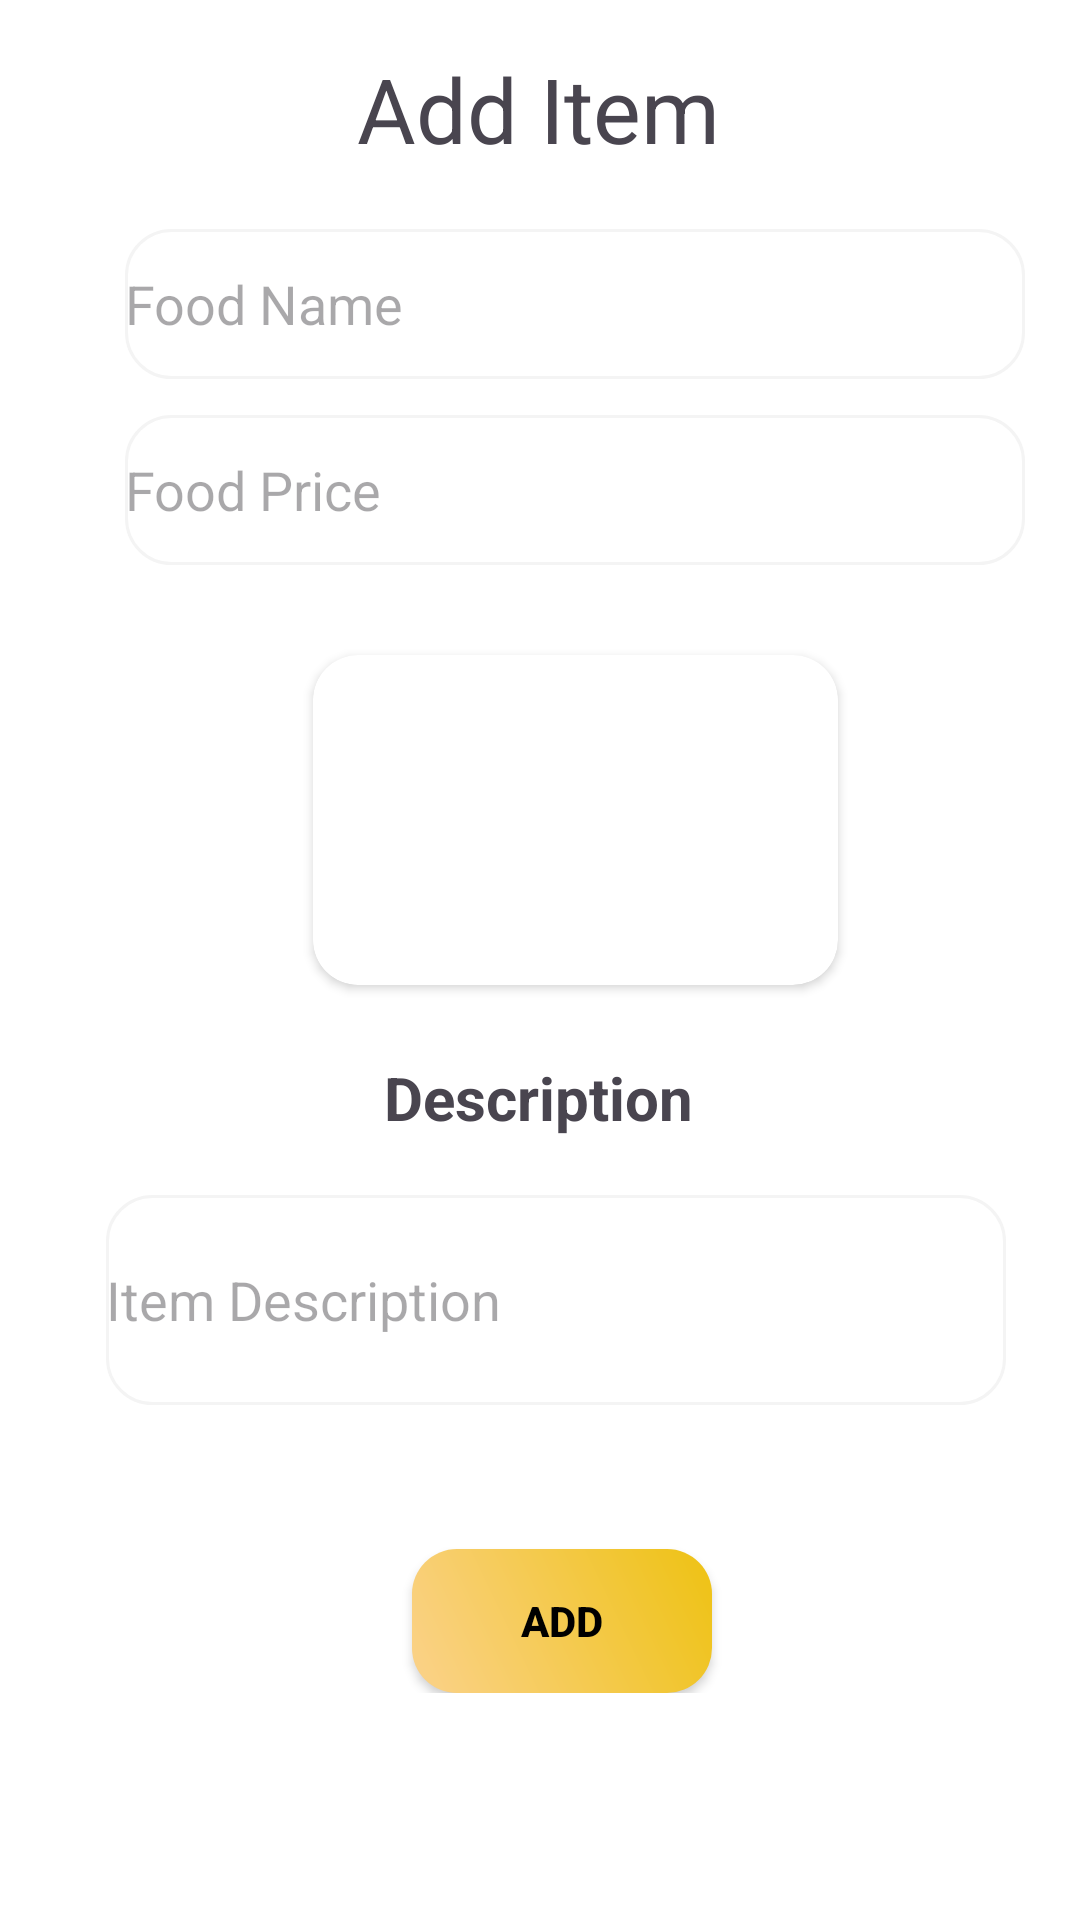

The Android layout XML behind this screen, and the referenced resources:
<!-- AndroidManifest.xml: application theme Theme.FoodWorld -->
<!-- res/layout/activity_add.xml -->
<?xml version="1.0" encoding="utf-8"?>
<androidx.constraintlayout.widget.ConstraintLayout xmlns:android="http://schemas.android.com/apk/res/android"
    xmlns:app="http://schemas.android.com/apk/res-auto"
    xmlns:tools="http://schemas.android.com/tools"
    android:layout_width="match_parent"
    android:layout_height="match_parent"
    android:background="@color/white"
    tools:context=".AddActivity">

    <ScrollView
        android:layout_width="match_parent"
        android:layout_height="match_parent"
        android:scrollbars="none"
        app:layout_constraintBottom_toBottomOf="parent"
        app:layout_constraintEnd_toEndOf="parent"
        app:layout_constraintStart_toStartOf="parent"
        app:layout_constraintTop_toTopOf="parent">

        <androidx.constraintlayout.widget.ConstraintLayout
            android:layout_width="match_parent"
            android:layout_height="match_parent">

            <TextView
                android:id="@+id/textView13"
                android:layout_width="wrap_content"
                android:layout_height="wrap_content"
                android:layout_marginTop="16dp"
                android:text="Add Item"
                android:textSize="30sp"
                app:layout_constraintEnd_toEndOf="parent"
                app:layout_constraintHorizontal_bias="0.498"
                app:layout_constraintStart_toStartOf="parent"
                app:layout_constraintTop_toTopOf="parent">

            </TextView>

            <EditText
                android:id="@+id/enterFoodName"
                android:layout_width="300dp"
                android:layout_height="50dp"
                android:layout_marginStart="35dp"
                android:layout_marginTop="20dp"
                android:background="@drawable/profileedittextshape"
                android:hint="Food Name"
                app:layout_constraintEnd_toEndOf="parent"
                app:layout_constraintHorizontal_bias="0.263"
                app:layout_constraintStart_toStartOf="parent"
                app:layout_constraintTop_toBottomOf="@+id/textView13">

            </EditText>

            <EditText
                android:id="@+id/enterFoodPrice"
                android:layout_width="300dp"
                android:layout_height="50dp"
                android:layout_marginTop="12dp"
                android:background="@drawable/profileedittextshape"
                android:hint="Food Price"
                app:layout_constraintEnd_toEndOf="@+id/enterFoodName"
                app:layout_constraintHorizontal_bias="0.0"
                app:layout_constraintStart_toStartOf="@+id/enterFoodName"
                app:layout_constraintTop_toBottomOf="@+id/enterFoodName">

            </EditText>












            <androidx.cardview.widget.CardView
                android:id="@+id/cardView9"
                android:layout_width="wrap_content"
                android:layout_height="wrap_content"
                app:cardCornerRadius="15dp"
                android:layout_marginTop="30dp"
                app:layout_constraintEnd_toEndOf="@+id/enterFoodPrice"
                app:layout_constraintStart_toStartOf="@+id/enterFoodPrice"
                app:layout_constraintTop_toBottomOf="@+id/enterFoodPrice">

                <ImageView
                    android:id="@+id/selectImage"
                    android:layout_width="175dp"
                    android:layout_height="110dp"
                    android:scaleType="fitCenter"
                    android:src="@drawable/gallery">

                </ImageView>

            </androidx.cardview.widget.CardView>

            <TextView
                android:id="@+id/descriptionTextView"
                android:layout_width="wrap_content"
                android:layout_height="30dp"
                android:layout_marginTop="24dp"
                android:text="Description"
                android:textSize="20sp"
                android:textStyle="bold"
                app:layout_constraintEnd_toEndOf="parent"
                app:layout_constraintHorizontal_bias="0.498"
                app:layout_constraintStart_toStartOf="parent"
                app:layout_constraintTop_toBottomOf="@+id/cardView9">

            </TextView>

            <EditText
                android:id="@+id/descriptionEditView"
                android:layout_width="300dp"
                android:layout_height="70dp"
                android:layout_marginStart="20dp"
                android:layout_marginTop="16dp"
                android:background="@drawable/profileedittextshape"
                android:hint="Item Description"
                android:inputType="textMultiLine"
                app:layout_constraintEnd_toEndOf="parent"
                app:layout_constraintHorizontal_bias="0.384"
                app:layout_constraintStart_toStartOf="parent"
                app:layout_constraintTop_toBottomOf="@+id/descriptionTextView">

            </EditText>

            <androidx.appcompat.widget.AppCompatButton
                android:id="@+id/addButton"
                android:layout_width="100dp"
                android:layout_height="wrap_content"
                android:layout_marginTop="48dp"
                android:background="@drawable/addtocart"
                android:text="Add"
                android:textColor="@color/black"
                android:textStyle="bold"
                app:layout_constraintBottom_toBottomOf="parent"
                app:layout_constraintEnd_toEndOf="@+id/descriptionEditView"
                app:layout_constraintHorizontal_bias="0.51"
                app:layout_constraintStart_toStartOf="@+id/descriptionEditView"
                app:layout_constraintTop_toBottomOf="@+id/descriptionEditView"
                app:layout_constraintVertical_bias="0.0">

            </androidx.appcompat.widget.AppCompatButton>

        </androidx.constraintlayout.widget.ConstraintLayout>

    </ScrollView>

</androidx.constraintlayout.widget.ConstraintLayout>
<!-- resources referenced by this layout -->
<resources>
  <color name="black">#FF000000</color>
  <color name="white">#FFFFFFFF</color>
  <!-- drawable addtocart (drawable) -->
  <?xml version="1.0" encoding="utf-8"?>
  <shape xmlns:android="http://schemas.android.com/apk/res/android">
  <corners android:radius="15dp"></corners>
      <gradient android:startColor="@color/startColor"
          android:endColor="@color/endColor"
          android:angle="45"></gradient>
  </shape>
  <!-- drawable profileedittextshape (drawable) -->
  <?xml version="1.0" encoding="utf-8"?>
  <shape xmlns:android="http://schemas.android.com/apk/res/android">
  <stroke android:width="1dp" android:color="#f4f4f4"></stroke>
      <solid android:color="@color/white"></solid>
      <corners android:radius="15dp"></corners>
  </shape>
  <style name="Theme.FoodWorld" parent="Base.Theme.FoodWorld" />
  <color name="startColor">#FBD28B</color>
  <color name="endColor">#EEC213</color>
  <style name="Base.Theme.FoodWorld" parent="Theme.Material3.DayNight.NoActionBar">
          
          
      </style>
</resources>
